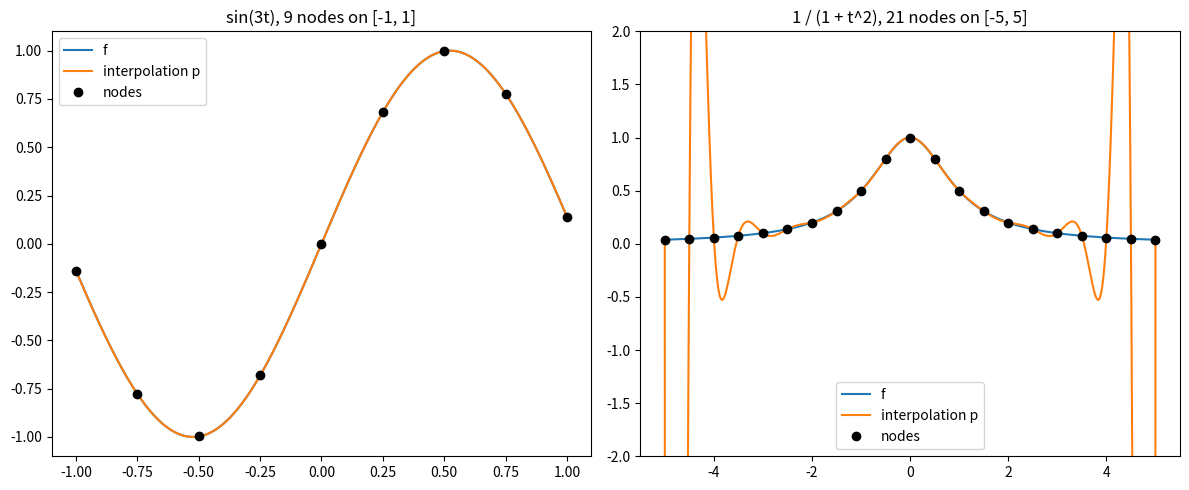

Write Python code to recreate this figure.
import matplotlib.pyplot as plt
import numpy as np


def dual_basis(P):
    return np.linalg.inv(P)


def vandermonde(points, degree):
    return np.vander(points, degree + 1, increasing=True)


def lagrange_basis(nodes):
    V = vandermonde(nodes, len(nodes) - 1)
    return np.linalg.inv(V)


def interpolate(f, nodes):
    lagrange_polynomials = lagrange_basis(nodes)
    return lagrange_polynomials @ f(nodes)


def evaluate(coefficients, points):
    return vandermonde(points, len(coefficients) - 1) @ coefficients


def plot_interpolation(axis, f, nodes, title):
    coefficients = interpolate(f, nodes)
    t = np.linspace(nodes[0], nodes[-1], 1000)
    axis.plot(t, f(t), label="f")
    axis.plot(t, evaluate(coefficients, t), label="interpolation p")
    axis.plot(nodes, f(nodes), "o", color="black", label="nodes")
    axis.set_title(title)
    axis.legend()


def main():
    rng = np.random.default_rng(0)

    P = rng.normal(size=(5, 5))
    rows = dual_basis(P)
    print("r_i b_j is the identity matrix:", np.allclose(rows @ P, np.eye(5)))

    x = rng.normal(size=5)
    reconstructed = sum((rows[i] @ x) * P[:, i] for i in range(5))
    print("x = sum (r_i x) b_i:", np.allclose(x, reconstructed))

    nodes = np.array([-1.0, 0.0, 1.0])
    lagrange_polynomials = lagrange_basis(nodes)
    print("\nLagrange polynomials for nodes -1, 0, 1 (coefficients of 1, x, x^2):")
    for node, coefficients in zip(nodes, lagrange_polynomials.T):
        print(f"L_{node:+.0f}:", coefficients)

    values = np.array([1.0, 2.0, 5.0])
    print("polynomial with values 1, 2, 5 at -1, 0, 1:", lagrange_polynomials @ values)

    figure, axes = plt.subplots(1, 2, figsize=(12, 5))

    nodes = np.linspace(-1, 1, 9)
    plot_interpolation(axes[0], lambda t: np.sin(3 * t), nodes, "sin(3t), 9 nodes on [-1, 1]")

    nodes = np.linspace(-5, 5, 21)
    plot_interpolation(axes[1], lambda t: 1 / (1 + t ** 2), nodes, "1 / (1 + t^2), 21 nodes on [-5, 5]")
    axes[1].set_ylim(-2, 2)

    figure.tight_layout()
    plt.show()


if __name__ == "__main__":
    main()
